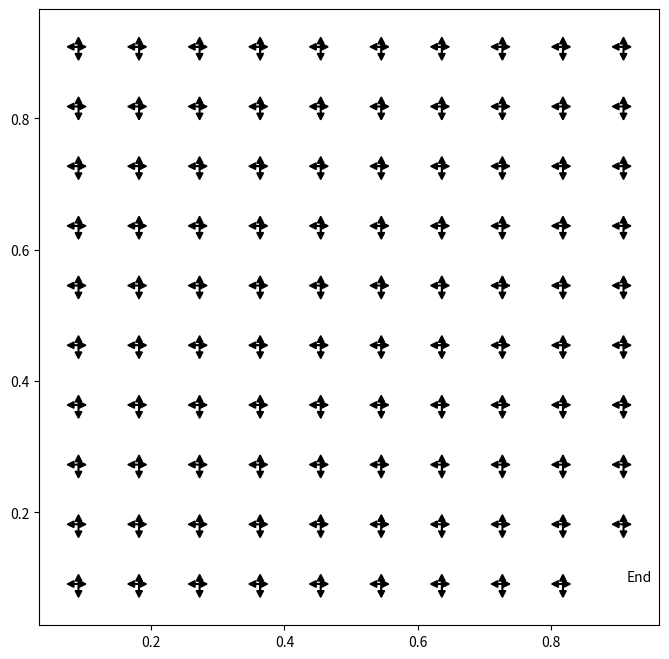

This figure's Python source:
import collections
import matplotlib.pyplot as plt


class Space:
    def __init__(self, n_list):
        self.n_list = n_list
        self.n = len(n_list)

    def __getitem__(self, item):
        return self.n_list[item]


class GridWorld:
    def __init__(self, n=4, block=[]):
        self.grid_size = n
        self.state_space = Space([i for i in range(n*n)])
        self.action_space = Space([0, 1, 2, 3])
        self.current_state = -1
        self.termination = [n*n - 1]

    def reset(self):
        # self.current_state = self.state_space[int(self.grid_size * self.grid_size / 2)]
        self.current_state = self.state_space[0]
        return self.current_state

    def step(self, action):
        height = width = self.grid_size
        # punish_value = -10
        punish_value = 0
        if action == 0:
            # go left
            new_position = self.current_state % width - 1
            if new_position < 0:
                return None, punish_value, True, {}
            else:
                self.current_state -= 1
                if self.current_state in self.termination:
                    return self.current_state, 1, True, {}
                else:
                    return self.current_state, 0, False, {}

        if action == 1:
            # go upper
            new_position = int(self.current_state / width) - 1
            if new_position < 0:
                return None, punish_value, True, {}
            else:
                self.current_state -= width
                if self.current_state in self.termination:
                    return self.current_state, 1, True, {}
                else:
                    return self.current_state, 0, False, {}

        if action == 2:
            # go right
            new_position = self.current_state % width + 1
            if new_position >= width:
                return None, punish_value, True, {}
            else:
                self.current_state += 1
                if self.current_state in self.termination:
                    return self.current_state, 1, True, {}
                else:
                    return self.current_state, 0, False, {}

        if action == 3:
            # go down
            new_position = int(self.current_state / width) + 1
            if new_position >= height:
                return None, punish_value, True, {}
            else:
                self.current_state += width
                if self.current_state in self.termination:
                    return self.current_state, 1, True, {}
                else:
                    return self.current_state, 0, False, {}

    def plot_grid_world(self, policy):
        n = self.grid_size
        size_of_action_space = self.action_space.n
        plt.figure(figsize=(8, 8))
        for i in range(n):
            for j in range(n):
                if i*n+j in self.termination:
                    plt.text((j + 1.05) / (n + 1), 1 - (i + 0.95) / (n + 1), 'End',
                             size='medium')
                    continue
                for action_iter in range(size_of_action_space):
                    if policy[i*n+j][action_iter] != 0:
                        length = policy[i*n+j][action_iter]
                        if action_iter == 0:
                            plt.arrow((j + 1) / (n + 1), 1 - (i + 1) / (n + 1),  -1*length/ (4 * (n + 1)), 0,
                                      head_width=0.01, head_length=0.01, fc='k', ec='k')
                        if action_iter == 1:
                            plt.arrow((j + 1) / (n + 1), 1 - (i + 1) / (n + 1),  0, 1*length / (4 * (n + 1)),
                                      head_width=0.01, head_length=0.01, fc='k', ec='k')
                        if action_iter == 2:
                            plt.arrow((j + 1) / (n + 1), 1 - (i + 1) / (n + 1),  +1*length/ (4 * (n + 1)), 0,
                                      head_width=0.01, head_length=0.01, fc='k', ec='k')
                        if action_iter == 3:
                            plt.arrow((j + 1) / (n + 1), 1 - (i + 1) / (n + 1),  0, -1*length / (4 * (n + 1)),
                                      head_width=0.01, head_length=0.01, fc='k', ec='k')
        plt.show()


if __name__ == '__main__':
    policy_test = collections.defaultdict(lambda: [.3,.2,.05,.45])
    env = GridWorld(10)
    env.plot_grid_world(policy_test)